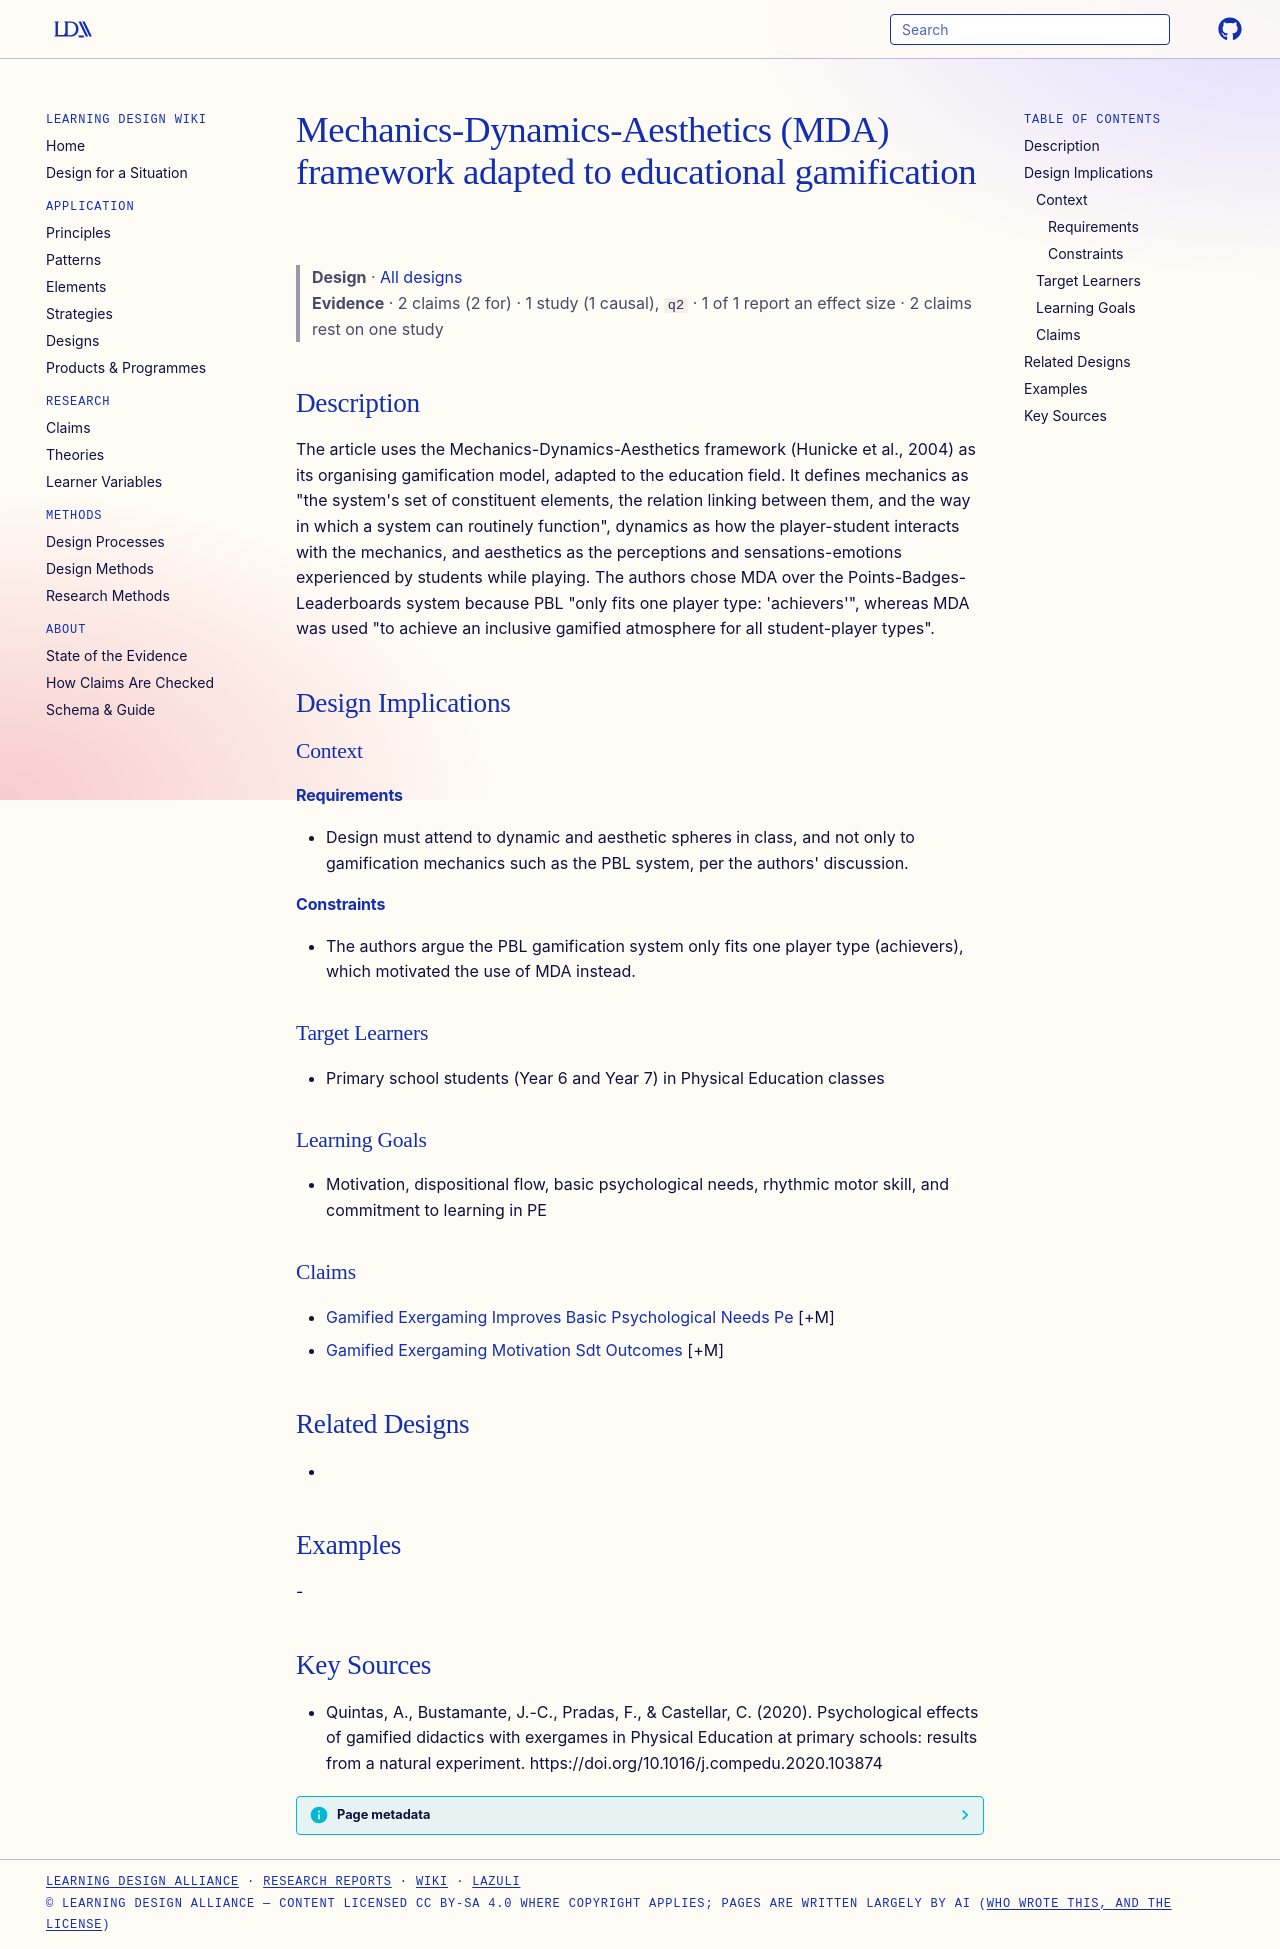

repository: Learning-Design-Alliance/learning-wiki · page: designs/mda-framework-educational-gamification/index.html · generator: mkdocs

---
type: design
id: mda-framework-educational-gamification
title: Mechanics-Dynamics-Aesthetics (MDA) framework adapted to educational gamification
description: The article uses the Mechanics-Dynamics-Aesthetics framework (Hunicke et al., 2004) as its organising gamification model, adapted to the education field.
status: review
generated:
  by: "process:settle-candidates"
  at: 2026-10-29
sources:
  - id: quintas-2020
    resource: "https://doi.org/10.1016/j.compedu.2020.103874"
    title: "Quintas, A., Bustamante, J.-C., Pradas, F., & Castellar, C. (2020). Psychological effects of gamified didactics with exergames in Physical Education at primary schools: results from a natural experiment. https://doi.org/10.1016/j.compedu.2020.103874"
    author: "Quintas, A., Bustamante, J.-C., Pradas, F., & Castellar, C"
---

# Mechanics-Dynamics-Aesthetics (MDA) framework adapted to educational gamification

> **Design** · [All designs](index.md)
> **Evidence** · 2 claims (2 for) · 1 study (1 causal), `q2` · 1 of 1 report an effect size · 2 claims rest on one study

## Description
The article uses the Mechanics-Dynamics-Aesthetics framework (Hunicke et al., 2004) as its organising gamification model, adapted to the education field. It defines mechanics as "the system's set of constituent elements, the relation linking between them, and the way in which a system can routinely function", dynamics as how the player-student interacts with the mechanics, and aesthetics as the perceptions and sensations-emotions experienced by students while playing. The authors chose MDA over the Points-Badges-Leaderboards system because PBL "only fits one player type: 'achievers'", whereas MDA was used "to achieve an inclusive gamified atmosphere for all student-player types".

## Design Implications

### Context
#### Requirements
- Design must attend to dynamic and aesthetic spheres in class, and not only to gamification mechanics such as the PBL system, per the authors' discussion.
#### Constraints
- The authors argue the PBL gamification system only fits one player type (achievers), which motivated the use of MDA instead.

### Target Learners
- Primary school students (Year 6 and Year 7) in Physical Education classes

### Learning Goals
- Motivation, dispositional flow, basic psychological needs, rhythmic motor skill, and commitment to learning in PE

### Claims
- [Gamified Exergaming Improves Basic Psychological Needs Pe](../claims/gamified-exergaming-improves-basic-psychological-needs-pe.md) [+M]
- [Gamified Exergaming Motivation Sdt Outcomes](../claims/gamified-exergaming-motivation-sdt-outcomes.md) [+M]

## Related Designs
- 

## Examples
-

## Key Sources
- Quintas, A., Bustamante, J.-C., Pradas, F., & Castellar, C. (2020). Psychological effects of gamified didactics with exergames in Physical Education at primary schools: results from a natural experiment. https://doi.org/10.1016/j.compedu.2020.103874
